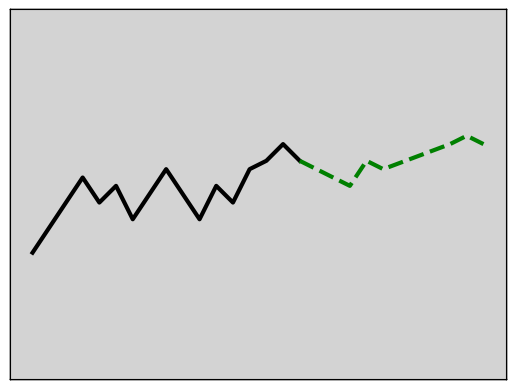

The script that saved this image:
import numpy as np
import matplotlib.pyplot as plt
import os
from scipy.interpolate import make_interp_spline, BSpline

if not os.path.isdir("plot_UniTS"):
    os.makedirs("plot_UniTS")

x9 = [val for val in np.arange(0, np.pi * 2, 0.01)]
y9 = [np.sin(val) / 2 for val in x9]
x10 = [np.pi * 2, np.pi * 2 + 1, np.pi * 2 + 2, np.pi * 2 + 3, np.pi * 2 + 4]
y10 = [0, 0, -5, 0.25, 0.25]
x11 = [val for val in np.arange(np.pi * 2 + 4, np.pi * 2.9375 + 4, 0.01)]
y11 = [0.25 + np.sin((val - 4) * 2) / 2 for val in x11]
ax = plt.axes()
ax.set_facecolor("lightgray")
plt.plot(x9, y9, c = "k", linewidth = 3)
plt.plot(x10, y10, c = "k", linewidth = 3)
plt.plot(x11, y11, c = "k", linewidth = 3)
plt.plot([x11[-1], x11[-1] + 1], [y11[-1], y11[-1]], c = "k", linewidth = 3)
plt.xticks([])
plt.yticks([])
plt.savefig("plot_UniTS/1.png", bbox_inches = "tight")

xsin1 = [xv for xv in np.arange(1, 10, 0.001)]
ysin1 = []
lim1 = 1.5 * np.pi
lim2 = 1.94 * np.pi
diffmidi = 1000
midiix = 0
a1 = 1
a2 = 7
a3 = 2
f1 = 0.2
f2 = 0.25
f3 = 0.4
for ix in range(len(xsin1)):
    val = xsin1[ix]
    if val < lim1:
        ysin1.append(np.sin(val / f1) * a1)
        continue
    if val < lim2:
        ysin1.append(np.cos(val / f2 + np.pi ) * a2 + 6)
        if abs(ysin1[-1] - a2 - 6) < diffmidi:
            diffmidi = abs(ysin1[-1] - a2 - 6)
            midiix = ix
        continue
    ysin1.append(np.sin(val / f3) * a3)
ax = plt.axes()
ax.set_facecolor("lightgray")
plt.plot(xsin1, ysin1, c = "k", linewidth = 3)
plt.scatter(xsin1[midiix], ysin1[midiix], c = "red", linewidth = 10)
plt.xticks([])
plt.yticks([])
plt.savefig("plot_UniTS/2.png", bbox_inches = "tight")
 
x1 = [0, 1, 1.5, 2, 2.5, 3, 4, 4.5, 5.5, 6.5, 7, 8, 8.5, 9, 9.5, 10, 11]
y1 = [0, 0, 0.35, 0.5, 0.35, 0, 0, -1, 5, -1, 0, 0, 0.35, 0.5, 0.35, 0, 0]
ax = plt.axes()
ax.set_facecolor("lightgray")
plt.plot(x1, y1, c = "k", linewidth = 3)
plt.xticks([])
plt.yticks([])
plt.savefig("plot_UniTS/3.png", bbox_inches = "tight")

x2 = [0, 0.5, 1.5, 2.5, 3.5, 4.5, 5.5, 6.5, 7, 8, 9, 9.5, 10.5, 11.5, 12.5, 13.5, 14]
y2 = [0.25, 0.5, 0, 0.25, 5, 0.25, 0, 0.5, 0.25, 5, 0.25, 0.5, 0, 0.25, 5, 0.25, 0.5]
ax = plt.axes()
ax.set_facecolor("lightgray")
plt.plot(x2, y2, c = "k", linewidth = 3)
plt.xticks([])
plt.yticks([])
plt.savefig("plot_UniTS/4.png", bbox_inches = "tight")

x5 = [0, 1, 2, 3, 4, 5]
y5 = [1, 2, 1, 2, 2, 3]
x6 = [5, 6, 7, 8]
y6 = [3, 2, 4, 3]
x7 = [8, 9, 10, 11, 12, 13]
y7 = [3, 2, 0, 1, 1, 2]
x8 = [0, 1, 2, 3, 4, 5, 6, 7, 8, 9, 10, 11, 12, 13]
y8 = [1, 2, 1, 2, 2, 3, 2, 4, 3, 2, 0, 1, 1, 2]
spl8 = make_interp_spline(x8, y8, k = 3)
power_smooth5 = spl8(np.arange(0, 5, 0.01)) 
power_smooth6 = spl8(np.arange(5, 8, 0.01)) 
power_smooth7 = spl8(np.arange(8, 13, 0.01)) 
ax = plt.axes()
ax.set_facecolor("lightgray")
plt.plot(np.arange(0, 5, 0.01), power_smooth5, c = "k", linewidth = 3)
plt.plot(np.arange(5, 8, 0.01), power_smooth6, c = "g", linewidth = 3, linestyle = "dashed")
plt.plot(np.arange(8, 13, 0.01), power_smooth7, c = "k", linewidth = 3)
plt.xticks([])
plt.yticks([])
plt.savefig("plot_UniTS/5.png", bbox_inches = "tight")

x3 = [0, 3, 4, 5, 6, 8, 10, 11, 12, 13, 14, 15, 16]
y3 = [0, 2.25, 1.5, 2, 1, 2.5, 1, 2, 1.5, 2.5, 2.75, 3.25, 2.75]
y3 = [y * 2 for y in y3]
ax = plt.axes()
ax.set_facecolor("lightgray")
plt.axis("equal")
plt.plot(x3, y3, c = "k", linewidth = 3)
plt.xticks([])
plt.yticks([])
plt.savefig("plot_UniTS/6.png", bbox_inches = "tight")

x4 = [16, 19, 20, 21, 25, 26, 27]
y4 = [2.75, 2, 2.75, 2.5, 3.25, 3.5, 3.25]
y4 = [y * 2 for y in y4]
ax = plt.axes()
ax.set_facecolor("lightgray")
plt.axis("equal")
plt.plot(x3, y3, c = "k", linewidth = 3)
plt.plot(x4, y4, c = "g", linewidth = 3, linestyle = "dashed")
plt.xticks([])
plt.yticks([])
plt.savefig("plot_UniTS/7.png", bbox_inches = "tight")